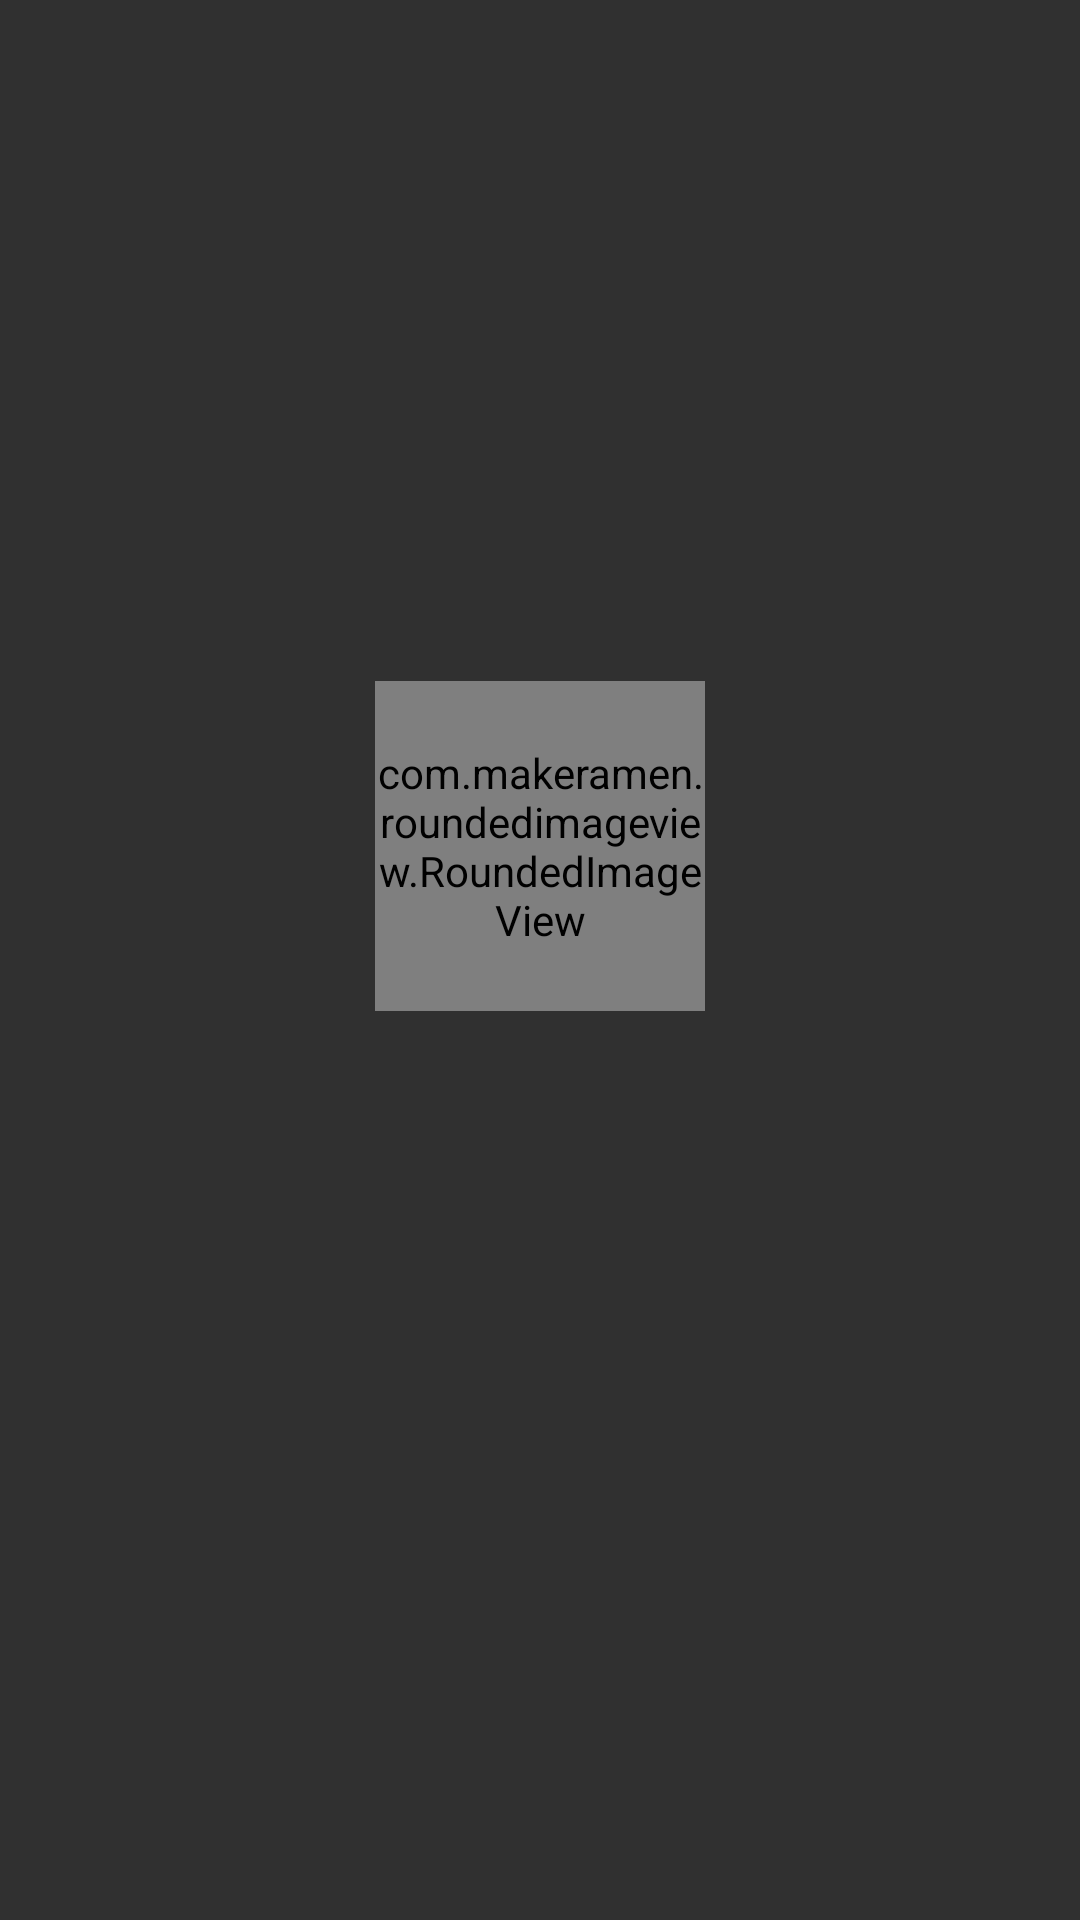

The Android layout XML behind this screen, and the referenced resources:
<!-- AndroidManifest.xml: application theme AppTheme -->
<!-- res/layout/gridlayout_item1.xml -->
<?xml version="1.0" encoding="utf-8"?>
<LinearLayout xmlns:android="http://schemas.android.com/apk/res/android"
    xmlns:app="http://schemas.android.com/apk/res-auto"
    android:layout_width="match_parent"
    android:layout_height="match_parent"
    android:orientation="vertical"
    android:padding="0dp" >

    <FrameLayout
        android:layout_width="match_parent"
        android:layout_height="match_parent" >

        <LinearLayout
            android:id="@+id/content"
            android:layout_width="match_parent"
            android:layout_height="match_parent"
            android:gravity="center"
            android:orientation="vertical" >

            <com.makeramen.roundedimageview.RoundedImageView
                android:id="@+id/app_logo"
                android:layout_width="110dp"
                android:layout_height="110dp"
                app:riv_border_width="0dip"
                app:riv_corner_radius="10dip"
                app:riv_mutate_background="true"
                app:riv_oval="false" />

            <TextView
                android:id="@+id/title"
                android:layout_width="wrap_content"
                android:layout_height="wrap_content"
                android:layout_marginTop="10dp"
                android:singleLine="true"
                android:textColor="@android:color/white"
                android:textSize="25sp" />

            <TextView
                android:id="@+id/sub_title"
                android:layout_width="wrap_content"
                android:layout_height="wrap_content"
                android:layout_marginTop="5dp"
                android:singleLine="true"
                android:textColor="@android:color/white"
                android:textSize="20sp" />
        </LinearLayout>

        <ImageView
            android:id="@+id/tag_img"
            android:layout_width="50dp"
            android:layout_height="50dp"
            android:layout_gravity="right"
            android:layout_marginRight="5dp"
            android:layout_marginTop="-5dp"
            android:visibility="gone" />

        <View
            android:id="@+id/overlay"
            android:layout_width="match_parent"
            android:layout_height="match_parent"
            android:background="@drawable/gridlayout_selector_decorator"
            android:visibility="gone" />
    </FrameLayout>

</LinearLayout>
<!-- resources referenced by this layout -->
<resources>
  <style name="AppTheme" parent="AppBaseTheme">
          
          <item name="android:windowNoTitle">true</item>
          
          <item name="android:windowFullscreen">true</item>
      </style>
  <style name="AppBaseTheme" parent="@style/Theme.AppCompat.NoActionBar">
      </style>
</resources>
